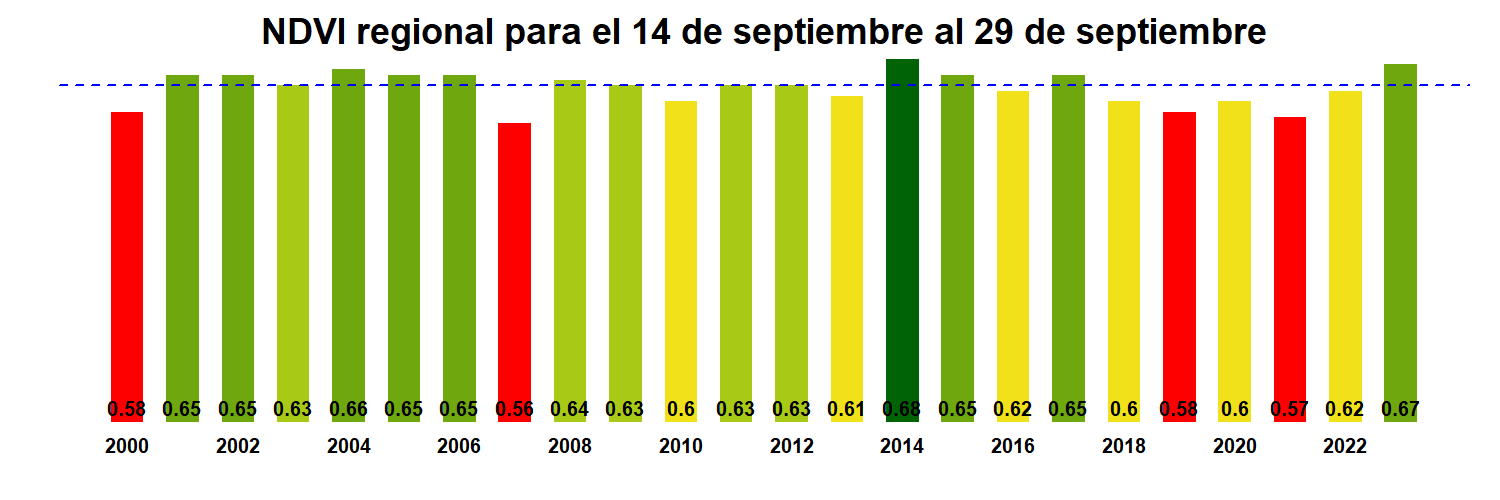

Data behind this chart, as committed beside it:
, x
R06.MOD13Q1.A2000257.061.250m.16.days.ND…, 0.58
R06.MOD13Q1.A2001257.061.250m.16.days.ND…, 0.65
R06.MOD13Q1.A2002257.061.250m.16.days.ND…, 0.65
R06.MOD13Q1.A2003257.061.250m.16.days.ND…, 0.63
R06.MOD13Q1.A2004257.061.250m.16.days.ND…, 0.66
R06.MOD13Q1.A2005257.061.250m.16.days.ND…, 0.65
R06.MOD13Q1.A2006257.061.250m.16.days.ND…, 0.65
R06.MOD13Q1.A2007257.061.250m.16.days.ND…, 0.56
R06.MOD13Q1.A2008257.061.250m.16.days.ND…, 0.64
R06.MOD13Q1.A2009257.061.250m.16.days.ND…, 0.63
R06.MOD13Q1.A2010257.061.250m.16.days.ND…, 0.6
R06.MOD13Q1.A2011257.061.250m.16.days.ND…, 0.63
R06.MOD13Q1.A2012257.061.250m.16.days.ND…, 0.63
R06.MOD13Q1.A2013257.061.250m.16.days.ND…, 0.61
R06.MOD13Q1.A2014257.061.250m.16.days.ND…, 0.68
R06.MOD13Q1.A2015257.061.250m.16.days.ND…, 0.65
R06.MOD13Q1.A2016257.061.250m.16.days.ND…, 0.62
R06.MOD13Q1.A2017257.061.250m.16.days.ND…, 0.65
R06.MOD13Q1.A2018257.061.250m.16.days.ND…, 0.6
R06.MOD13Q1.A2019257.061.250m.16.days.ND…, 0.58
R06.MOD13Q1.A2020257.061.250m.16.days.ND…, 0.6
R06.MOD13Q1.A2021257.061.250m.16.days.ND…, 0.57
R06.MOD13Q1.A2022257.061.250m.16.days.ND…, 0.62
R06.MOD13Q1.A2023257.061.250m.16.days.ND…, 0.67
